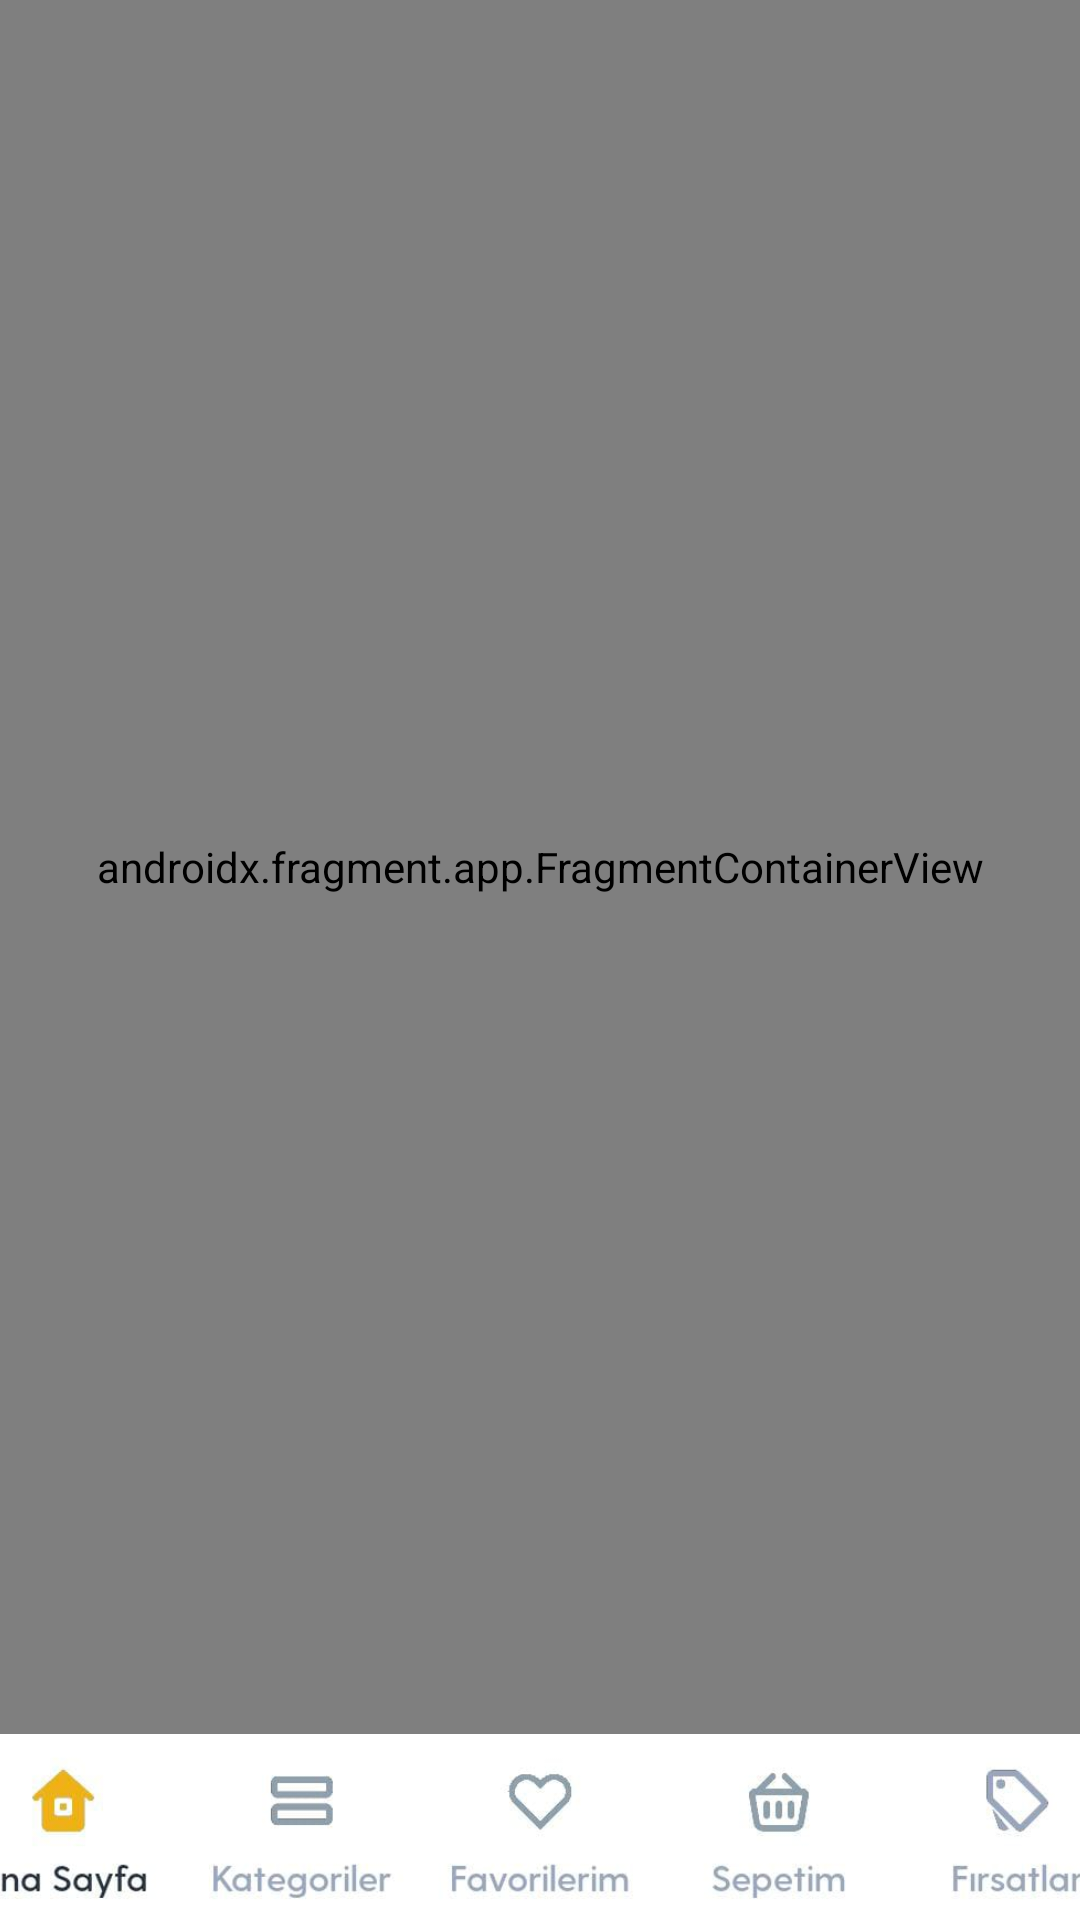

The Android layout XML behind this screen, and the referenced resources:
<!-- AndroidManifest.xml: application theme Theme.TurkcellPasajRecyclerViewOdevi -->
<!-- res/layout/activity_main.xml -->
<?xml version="1.0" encoding="utf-8"?>
<androidx.constraintlayout.widget.ConstraintLayout xmlns:android="http://schemas.android.com/apk/res/android"
    xmlns:app="http://schemas.android.com/apk/res-auto"
    xmlns:tools="http://schemas.android.com/tools"
    android:layout_width="match_parent"
    android:layout_height="match_parent"
    android:background="@color/white"
    tools:context=".MainActivity">

    <ImageView
        android:id="@+id/imageView"
        android:layout_width="wrap_content"
        android:layout_height="60dp"
        android:scaleType="centerCrop"
        app:layout_constraintBottom_toBottomOf="parent"
        app:layout_constraintEnd_toEndOf="parent"
        app:layout_constraintStart_toStartOf="parent"
        app:srcCompat="@drawable/bottomnav" />

    <androidx.fragment.app.FragmentContainerView
        android:id="@+id/fragmentContainerView2"
        android:name="androidx.navigation.fragment.NavHostFragment"
        android:layout_width="0dp"
        android:layout_height="0dp"
        android:layout_marginBottom="2dp"
        app:defaultNavHost="true"
        app:layout_constraintBottom_toTopOf="@+id/imageView"
        app:layout_constraintEnd_toEndOf="parent"
        app:layout_constraintStart_toStartOf="parent"
        app:layout_constraintTop_toTopOf="parent"
        app:navGraph="@navigation/nav_graph" />

</androidx.constraintlayout.widget.ConstraintLayout>
<!-- resources referenced by this layout -->
<resources>
  <color name="white">#FFFFFFFF</color>
  <!-- drawable bottomnav: jpg bitmap (drawable, 11326 bytes) -->
  <style name="Theme.TurkcellPasajRecyclerViewOdevi" parent="Base.Theme.TurkcellPasajRecyclerViewOdevi" />
  <style name="Base.Theme.TurkcellPasajRecyclerViewOdevi" parent="Theme.Material3.DayNight.NoActionBar">
          
          
          <item name="android:statusBarColor">@color/yellow</item>
          <item name="floatingActionButtonStyle">@style/FABStyle</item>
      </style>
  <color name="yellow">#E4B242</color>
  <style name="FABStyle" parent="Widget.Design.FloatingActionButton">
          <item name="shapeAppearanceOverlay">@style/FabShapeStyle</item>
      </style>
  <style name="FabShapeStyle" parent="ShapeAppearance.MaterialComponents.SmallComponent">
          <item name="cornerSize">50%</item>
      </style>
</resources>
